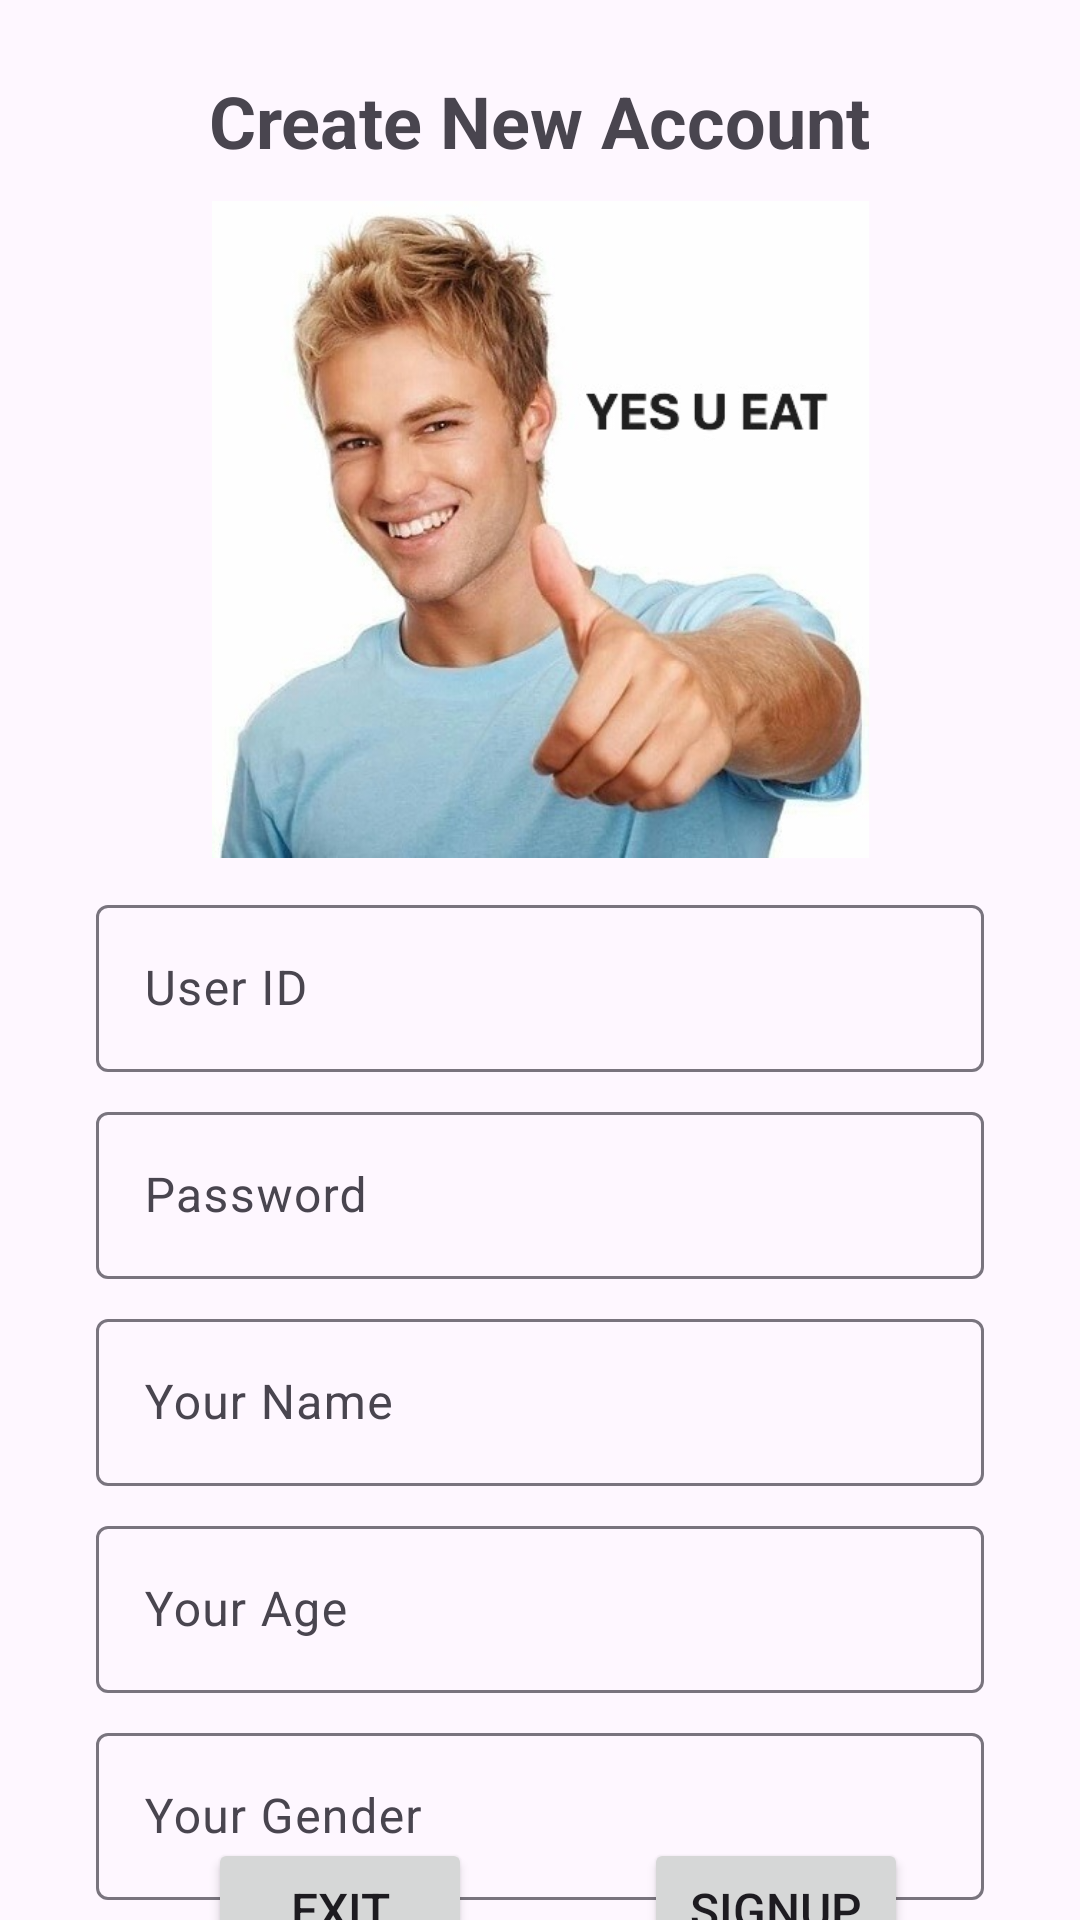

Reconstruct the res/layout file that produces this screen, plus the resources it refers to.
<!-- AndroidManifest.xml: application theme Theme.Map_final_project -->
<!-- res/layout/activity_sign_up.xml -->
<?xml version="1.0" encoding="utf-8"?>
<androidx.constraintlayout.widget.ConstraintLayout xmlns:android="http://schemas.android.com/apk/res/android"
    xmlns:app="http://schemas.android.com/apk/res-auto"
    xmlns:tools="http://schemas.android.com/tools"
    android:id="@+id/main"
    android:layout_width="match_parent"
    android:layout_height="match_parent"
    tools:context=".SignUpActivity">

    <TextView
        android:id="@+id/textView6"
        android:layout_width="wrap_content"
        android:layout_height="wrap_content"
        android:layout_marginTop="24dp"
        android:text="Create New Account"
        android:textSize="24sp"
        android:textStyle="bold"
        app:layout_constraintEnd_toEndOf="parent"
        app:layout_constraintStart_toStartOf="parent"
        app:layout_constraintTop_toTopOf="parent" />

    <com.google.android.material.textfield.TextInputLayout
        android:id="@+id/sign_id"
        android:layout_width="0dp"
        android:layout_height="wrap_content"
        android:layout_marginStart="32dp"
        android:layout_marginTop="240dp"
        android:layout_marginEnd="32dp"
        app:layout_constraintEnd_toEndOf="parent"
        app:layout_constraintStart_toStartOf="parent"
        app:layout_constraintTop_toBottomOf="@+id/textView6">

        <com.google.android.material.textfield.TextInputEditText
            android:layout_width="match_parent"
            android:layout_height="wrap_content"
            android:hint="User ID" />
    </com.google.android.material.textfield.TextInputLayout>

    <com.google.android.material.textfield.TextInputLayout
        android:id="@+id/sign_pw"
        android:layout_width="0dp"
        android:layout_height="wrap_content"
        android:layout_marginTop="8dp"
        app:layout_constraintEnd_toEndOf="@+id/sign_id"
        app:layout_constraintStart_toStartOf="@+id/sign_id"
        app:layout_constraintTop_toBottomOf="@+id/sign_id">

        <com.google.android.material.textfield.TextInputEditText
            android:layout_width="match_parent"
            android:layout_height="wrap_content"
            android:hint="Password" />
    </com.google.android.material.textfield.TextInputLayout>

    <com.google.android.material.textfield.TextInputLayout
        android:id="@+id/sign_name"
        android:layout_width="0dp"
        android:layout_height="wrap_content"
        android:layout_marginTop="8dp"
        app:layout_constraintEnd_toEndOf="@+id/sign_pw"
        app:layout_constraintStart_toStartOf="@+id/sign_pw"
        app:layout_constraintTop_toBottomOf="@+id/sign_pw">

        <com.google.android.material.textfield.TextInputEditText
            android:layout_width="match_parent"
            android:layout_height="wrap_content"
            android:hint="Your Name" />

    </com.google.android.material.textfield.TextInputLayout>

    <com.google.android.material.textfield.TextInputLayout
        android:id="@+id/sign_age"
        android:layout_width="0dp"
        android:layout_height="wrap_content"
        android:layout_marginTop="8dp"
        app:layout_constraintEnd_toEndOf="@+id/sign_name"
        app:layout_constraintStart_toStartOf="@+id/sign_name"
        app:layout_constraintTop_toBottomOf="@+id/sign_name">

        <com.google.android.material.textfield.TextInputEditText
            android:layout_width="match_parent"
            android:layout_height="wrap_content"
            android:hint="Your Age" />
    </com.google.android.material.textfield.TextInputLayout>

    <com.google.android.material.textfield.TextInputLayout
        android:id="@+id/sign_gender"
        android:layout_width="0dp"
        android:layout_height="wrap_content"
        android:layout_marginTop="8dp"
        app:layout_constraintEnd_toEndOf="@+id/sign_age"
        app:layout_constraintStart_toStartOf="@+id/sign_age"
        app:layout_constraintTop_toBottomOf="@+id/sign_age">

        <com.google.android.material.textfield.TextInputEditText
            android:layout_width="match_parent"
            android:layout_height="wrap_content"
            android:hint="Your Gender" />
    </com.google.android.material.textfield.TextInputLayout>

    <Button
        android:id="@+id/sign_btn_exit"
        android:layout_width="wrap_content"
        android:layout_height="wrap_content"
        android:text="Exit"
        android:textSize="16sp"
        app:layout_constraintBottom_toBottomOf="parent"
        app:layout_constraintEnd_toEndOf="@+id/sign_gender"
        app:layout_constraintHorizontal_bias="0.18"
        app:layout_constraintStart_toStartOf="@+id/sign_gender"
        app:layout_constraintTop_toBottomOf="@+id/sign_gender" />

    <Button
        android:id="@+id/sign_btn_signup"
        android:layout_width="wrap_content"
        android:layout_height="wrap_content"
        android:layout_marginStart="32dp"
        android:text="Signup"
        android:textSize="16sp"
        app:layout_constraintBottom_toBottomOf="@+id/sign_btn_exit"
        app:layout_constraintEnd_toEndOf="@+id/sign_gender"
        app:layout_constraintStart_toEndOf="@+id/sign_btn_exit"
        app:layout_constraintTop_toTopOf="@+id/sign_btn_exit" />

    <ImageView
        android:id="@+id/imageView2"
        android:layout_width="227dp"
        android:layout_height="219dp"
        app:layout_constraintBottom_toTopOf="@+id/sign_id"
        app:layout_constraintEnd_toEndOf="@+id/textView6"
        app:layout_constraintStart_toStartOf="@+id/textView6"
        app:layout_constraintTop_toBottomOf="@+id/textView6"
        app:srcCompat="@drawable/title_figure2" />

</androidx.constraintlayout.widget.ConstraintLayout>
<!-- resources referenced by this layout -->
<resources>
  <!-- drawable title_figure2: jpg bitmap (drawable, 43472 bytes) -->
  <style name="Theme.Map_final_project" parent="Base.Theme.Map_final_project" />
  <style name="Base.Theme.Map_final_project" parent="Theme.Material3.DayNight.NoActionBar">
          
          
      </style>
</resources>
